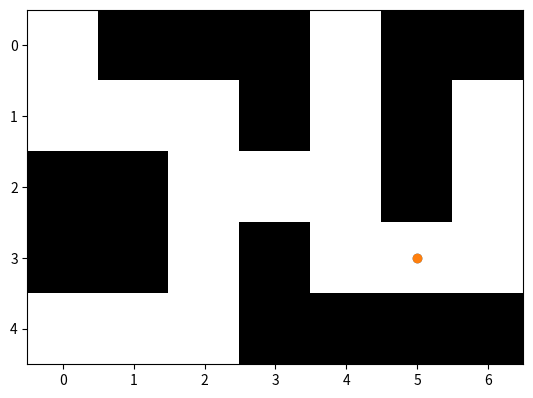

This figure's Python source: (Note: this script raises an exception after producing the figure.)
#Realizar un programa que implemente un agente tipo reflex 
#Se tendra un solo sensor que haga un robot pueda dtecetar
#si hay o no un objeto (el cual sera introducido por el usuario)
#Sera un programa infinito
#Si no hay un objeto avanzaremos hacia adelante(Se imprime: avanzando hacia adlenate)
#Si no hya un objeto el robot el robot se debe mover de forma aleatoria
# a la izquierda o a la derecha

import random
import matplotlib.pyplot as plt

mov=["Izquierda","Derecha"]
mapa=[[1,0,0,0,1,0,0],
     [1,1,1,0,1,0,1],
     [0,0,1,1,1,0,1],
     [0,0,1,0,1,1,1],
     [1,1,1,0,0,0,0]]

x=5
y=3
plt.scatter(x,y)

while True:
    print(mapa)
    plt.imshow(mapa,cmap="grey")
    plt.show()
    plt.scatter(x,y)
    print("Hay algun objeto que bloquee el movimiento? (Si/no)")
    entrada=input() #Regresa una variable tipo string
    if(entrada == "Si" or entrada=="si"):
        
        movimientos=random.randint(0,1)
        print(f"Avanzando hacia: {mov[movimientos]}")
        
        if movimientos==0 and x-1 >= 0 and mapa[y][x-1] == 1:
            x=x-1
        elif movimientos==1 and x-1 >= 0 and mapa[y][x+1] == 1:
            x=x+1
    elif y-1 >= 0 and mapa[y-1][x] == 1:
        print("Avanzando hacia adelante")
        y=y-1
    else:
        print("Por ahi no pa")
    print(x,y)